Run: headless pygame with SDL's dummy video driver; simulated clock (each Clock.tick advances the game by its frame time, no real sleeping); random seed 0; keys injected as events and as key.get_pressed() state; mouse plan: one left click at the window centre at the start of phase 2, then a move to the lower-right quarter at the start of phase 3.
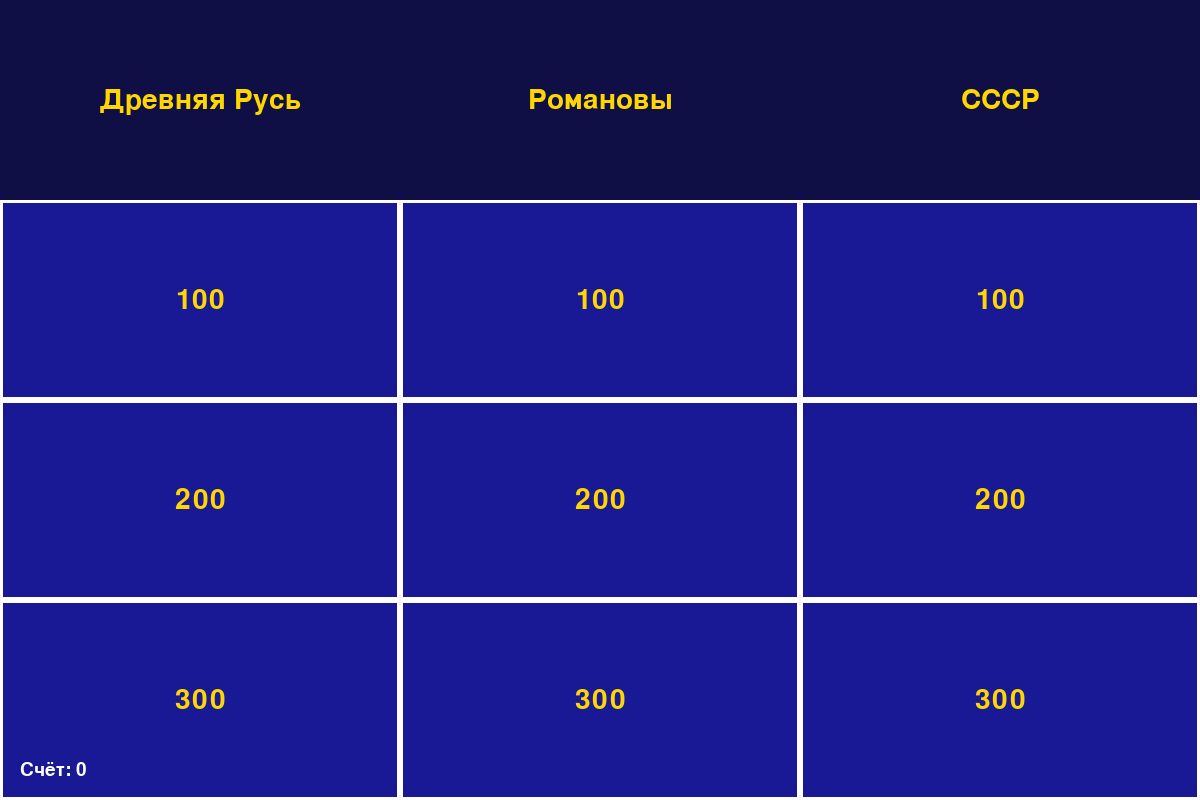
Frame 1 of 4 · flips 1–60 · no input
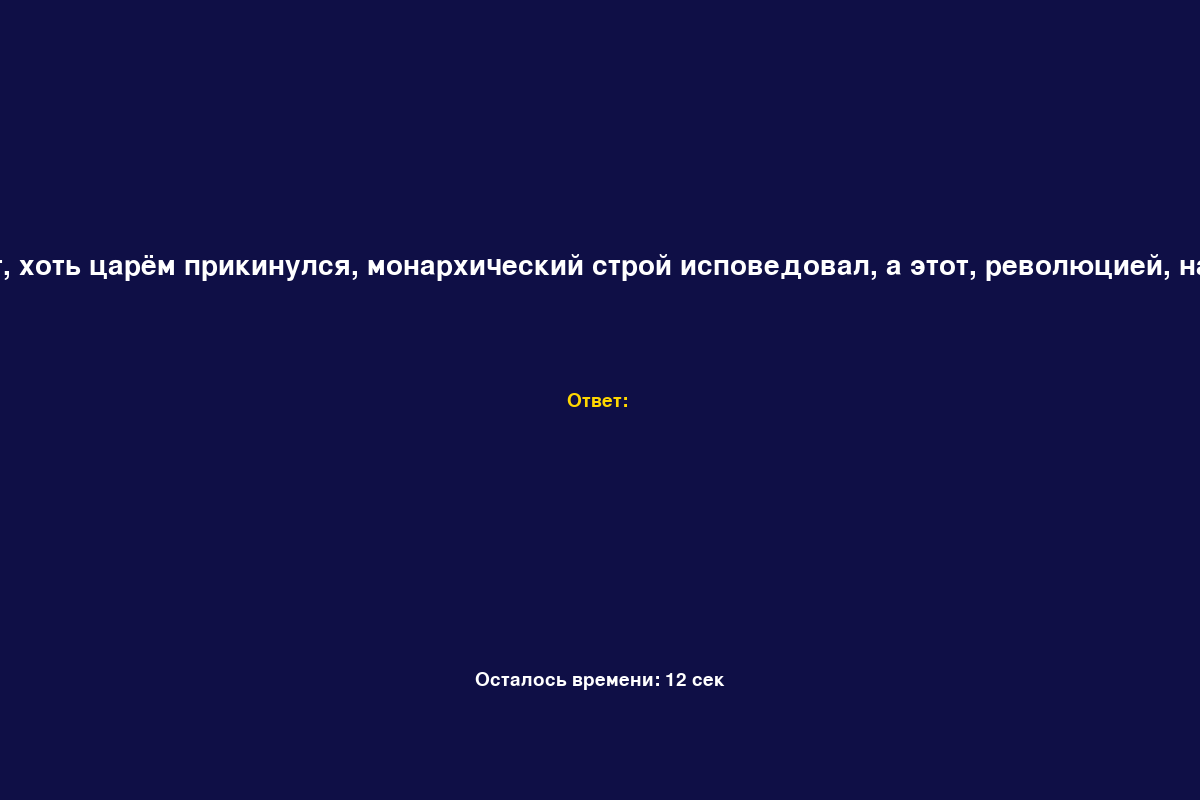
Frame 2 of 4 · flips 61–180 · clicked the window centre · tapped SPACE, RETURN · held RIGHT (→), D
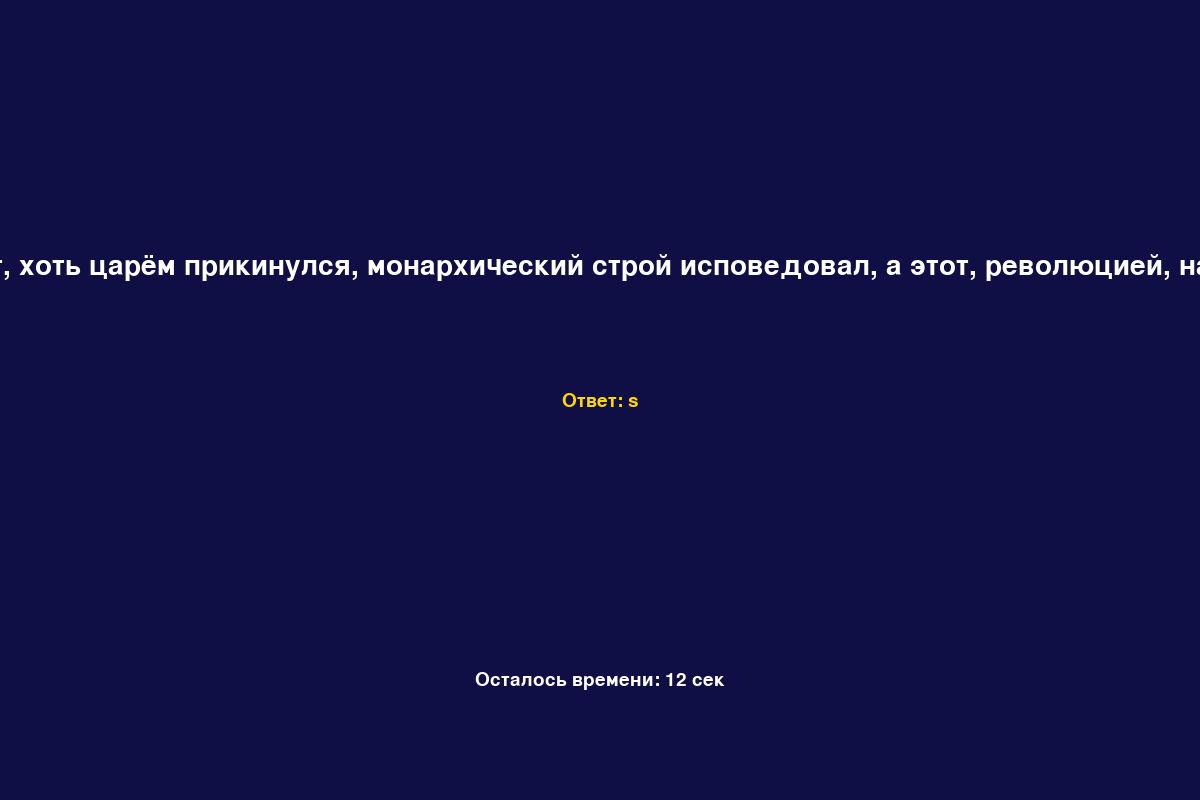
Frame 3 of 4 · flips 181–300 · moved the mouse to the lower-right quarter · held DOWN (↓), S
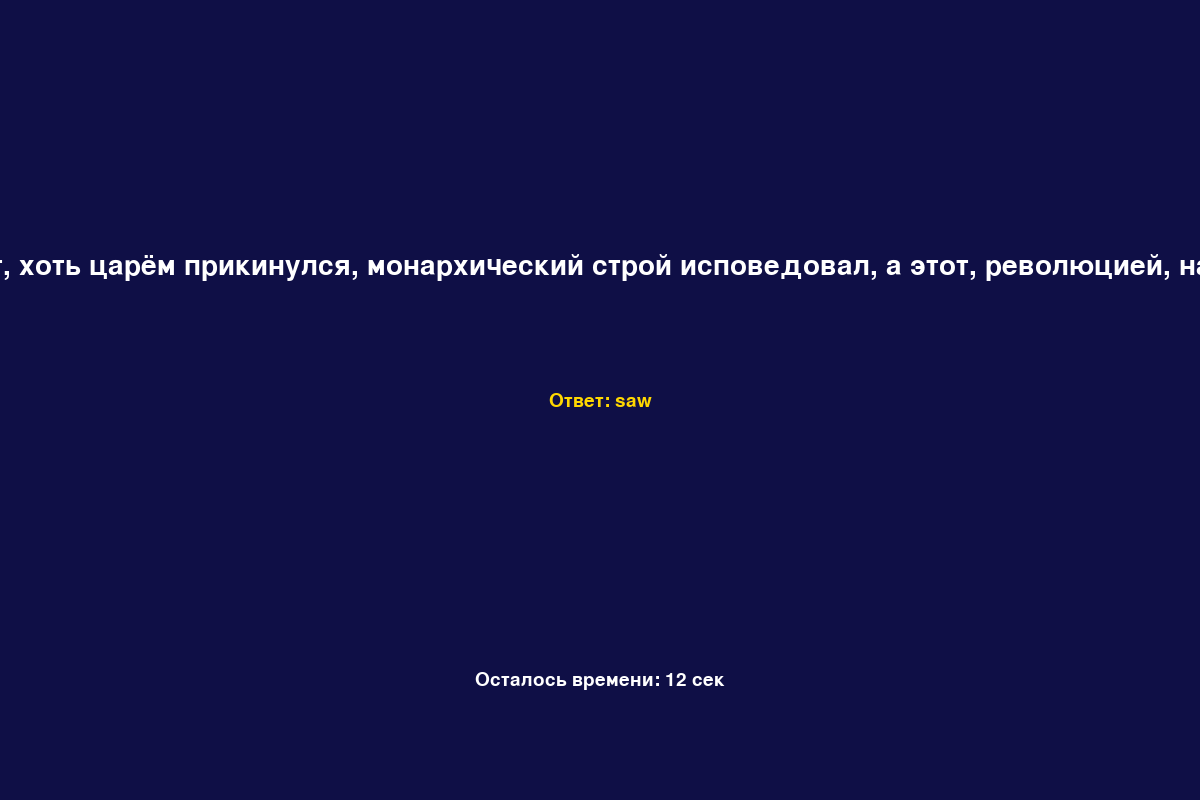
Frame 4 of 4 · flips 301–420 · held LEFT (←), A, UP (↑), W

The pygame program that drew these frames:

import pygame
import sys
import time

pygame.init()

# ====== НАСТРОЙКИ ОКНА ======
WIDTH, HEIGHT = 1200, 800
screen = pygame.display.set_mode((WIDTH, HEIGHT))
pygame.display.set_caption("Своя игра — История России")

# ====== ЦВЕТА ======
BG = (15, 15, 70)
BLUE = (25, 25, 150)
GOLD = (255, 215, 0)
WHITE = (255, 255, 255)
GRAY = (90, 90, 90)
GREEN = (0, 200, 0)
RED = (200, 0, 0)

font = pygame.font.SysFont("arial", 28)
big_font = pygame.font.SysFont("arial", 42)
huge_font = pygame.font.SysFont("arial", 70)

clock = pygame.time.Clock()

# ====== ВОПРОСЫ ПО ИСТОРИИ РОССИИ ======
questions = {
    "Древняя Русь": {
        100: {"q": "Кто крестил Русь?", "a": "Владимир"},
        200: {"q": "Год крещения Руси?", "a": "988"},
        300: {"q": "Столица Древней Руси?", "a": "киев"},
 400: {"q": "Именно этот человек в 882 сделал столицей Руси киев?", "a": "Князь Олег"},
 500: {"q": "В каком году Ярослав Мудрый принял первый свод законов?", "a": "1016"}
    },
    "Романовы": {
        100: {"q": "Первый император династии Романовых?", "a": "Петр 1"},
        200: {"q": """Екатерина II после прочтения сказала:
\"Бунтовщик — хуже Пугачёва! Тот, хоть царём прикинулся, монархический строй исповедовал, а этот, революцией, надумал на Руси учинить республику!\". О каком произведении идёт речь?""", "a": "Путешествие из Петербурга в Москву"},
        300: {"q": "В каком году Романовы начали править Россией?", "a": "1613"},
  400: {"q": "Кто был первым царем из династии Романовых?", "a": "Михаил Фёдорович Романов"},
  500: {"q": "Кто был последним императором из династии Романовых?", "a": "Николай II"}
    },
    "СССР": {
        100: {"q": "Год распада СССР?", "a": "1991"},
        200: {"q": "Первый президент России?", "a": "Ельцин"},
        300: {"q": "Кто был руководителем СССР в годы ВОВ?", "a": "Сталин"},
 400: {"q": "Дата Октябрьской революции?", "a": "25-26 октября 1917"},
 500: {"q": "Год принятия первой конституции СССР?", "a": "1924"},    },
    "Историческая личность": {
        100: {"q": "Он стал одним из основоположников русского военного искусства, имеет более 7 титулов, кавалер всех российских орденов своего времени, вручавшихся мужчинам. Он всегда разделял с солдатами все тяготы походной жизни, проявлял особую заботу к быту и условиям проживания своих подчинённых, что резко сократило заболевания и смертность в русской армии. Он был противником муштры и считал человека главным фактором победы.Кто это?", "a": "А.В.Суворов"},
        200: {"q": "Хотя у него имелись все данные, чтобы быть великим государем и одним из самых обаятельных людей в империи, он достигал только того, что возбуждал страх и заставлял всех сторониться себя… Во всех местах, находившихся в его ведении ввел не только среди военных, но и среди придворных самую суровую дисциплину: опоздание на 1 минуту – арест, а большая или меньшая тщательность в прическе мужчин часто служила поводом к изгнанию. Представляться ему нужно было не иначе как в костюме времен Петра 3.Кто это?", "a": "Павел I."},
        300: {"q": "Кто создал флот и регулярную армию??", "a": "Пётр I."},
 400: {"q": "Кто явил основателем Эрмитажа в Санкт-Петербурге?", "a": "Екатерина II."},
 500: {"q": "Кто был автором аграрной реформы и подготовил Указ о праве крестьян выходить из общины с наделом?", "a": "П. А. Столыпин."},    },
    "История в фактах": {
        100: {"q": "Как называлась основная денежная единица Руси?", "a": "Куна"},
        200: {"q": "Что гласит надпись на постаменте Медного Всадника?", "a": "Петру Перьвому, Екатерина Вторая"},
        300: {"q": "За чью голову Гитлер обещал 250 тысяч немецких марок?", "a": "Юрий Левитан"},
 400: {"q": "Почему храм Спаса На Крови имеет такое название?", "a": "На этом месте был смертельно ранен Александр Второй"},
 500: {"q": "Кто был награжден орденом Иуды?", "a": "Иван Мазепа"},    }
 
}

categories = list(questions.keys())
values = [100, 200, 300,400,500]

score = 0
game_state = "board"
selected_question = None
current_category = None


current_value = None
user_input = ""
result_text = ""
result_color = WHITE

TIMER_LIMIT = 12

start_time = None

# ====== ФУНКЦИИ ======

def draw_text(text, font, color, x, y, center=True):
    surface = font.render(text, True, color)
    rect = surface.get_rect()
    if center:
        rect.center = (x, y)
    else:
        rect.topleft = (x, y)
    screen.blit(surface, rect)

def draw_board():
    screen.fill(BG)

    cell_w = WIDTH // 3
    cell_h = HEIGHT // 4

    # Категории
    for i, cat in enumerate(categories):
        draw_text(cat, big_font, GOLD,
                  i * cell_w + cell_w // 2,
                  cell_h // 2)

    # Таблица
    for r, val in enumerate(values):
        for c, cat in enumerate(categories):
            rect = pygame.Rect(c * cell_w,
                               (r + 1) * cell_h,
                               cell_w, cell_h)

            if questions[cat][val] is None:
                pygame.draw.rect(screen, GRAY, rect)
            else:
                pygame.draw.rect(screen, BLUE, rect)
                draw_text(str(val), big_font, GOLD,
                          rect.centerx, rect.centery)

            pygame.draw.rect(screen, WHITE, rect, 3)

    draw_text(f"Счёт: {score}", font, WHITE, 20, HEIGHT - 40, False)

def draw_question():
    screen.fill(BG)

    elapsed = int(time.time() - start_time)
    remaining = max(0, TIMER_LIMIT - elapsed)

    draw_text(selected_question["q"],
              big_font, WHITE,
              WIDTH // 2, HEIGHT // 3)

    draw_text("Ответ: " + user_input,
              font, GOLD,
              WIDTH // 2, HEIGHT // 2)

    draw_text(f"Осталось времени: {remaining} сек",
              font, WHITE,
              WIDTH // 2, HEIGHT - 120)

    if result_text:
        draw_text(result_text,
                  big_font,
                  result_color,
                  WIDTH // 2,
                  HEIGHT - 200)

def draw_final():
    screen.fill(BG)
    draw_text("ИГРА ЗАВЕРШЕНА", huge_font, GOLD,
              WIDTH // 2, HEIGHT // 3)
    draw_text(f"Ваш итоговый счёт: {score}",
              big_font, WHITE,
              WIDTH // 2, HEIGHT // 2)

def all_used():
    for cat in questions:
        for val in questions[cat]:
            if questions[cat][val] is not None:
                return False
    return True

# ====== ИГРОВОЙ ЦИКЛ ======

running = True

while running:
    clock.tick(60)

    for event in pygame.event.get():
        if event.type == pygame.QUIT:
            running = False

        # Выбор вопроса
        if game_state == "board" and event.type == pygame.MOUSEBUTTONDOWN:
            cell_w = WIDTH // 3
            cell_h = HEIGHT // 4
            x, y = event.pos
            col = x // cell_w
            row = y // cell_h - 1

            if 0 <= row < 3:
                cat = categories[col]
                val = values[row]

                if questions[cat][val] is not None:
                    selected_question = questions[cat][val]
                    current_category = cat
                    current_value = val
                    user_input = ""
                    result_text = ""
                    start_time = time.time()
                    game_state = "question"

        # Ввод ответа
        if game_state == "question":
            if event.type == pygame.KEYDOWN:
                if event.key == pygame.K_RETURN:
                    if user_input.lower().strip() == selected_question["a"]:
                        score += current_value
                        result_text = "ПРАВИЛЬНО!"
                        result_color = GREEN
                    else:
                        score -= current_value
                        result_text = "НЕПРАВИЛЬНО!"
                        result_color = RED

                    questions[current_category][current_value] = None
                    pygame.time.delay(1500)

                    if all_used():
                        game_state = "final"
                    else:
                        game_state = "board"

                elif event.key == pygame.K_BACKSPACE:
                    user_input = user_input[:-1]
                else:
                    user_input += event.unicode

    # Таймер
    if game_state == "question":
        if time.time() - start_time >= TIMER_LIMIT:
            score -= current_value
            questions[current_category][current_value] = None
            pygame.time.delay(1500)

            if all_used():
                game_state = "final"
            else:
                game_state = "board"

    # Отрисовка
    if game_state == "board":
        draw_board()
    elif game_state == "question":
        draw_question()
    elif game_state == "final":
        draw_final()

    pygame.display.flip()

pygame.quit()
sys.exit()
